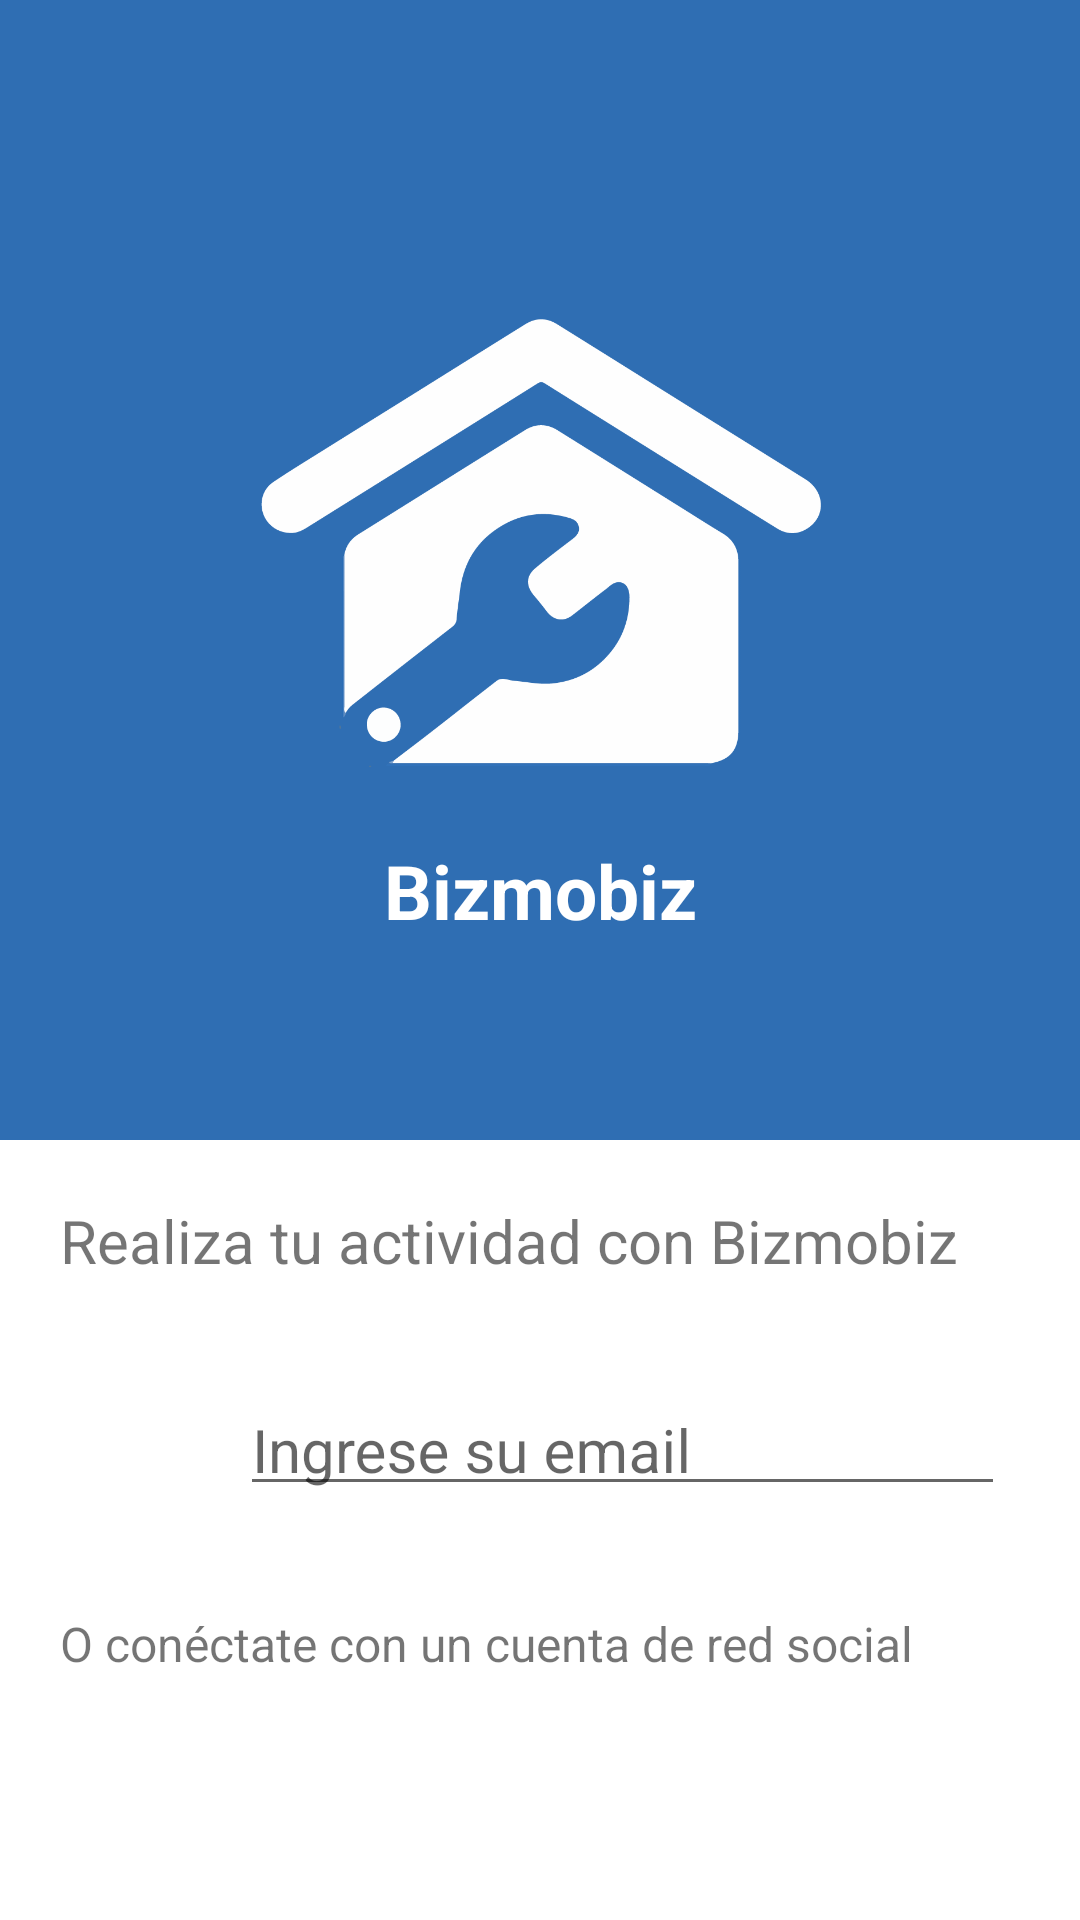

The Android layout XML behind this screen, and the referenced resources:
<!-- AndroidManifest.xml: application theme AppTheme -->
<!-- res/layout/fragment_login_init.xml -->
<?xml version="1.0" encoding="utf-8"?>
<LinearLayout xmlns:android="http://schemas.android.com/apk/res/android"
    android:layout_width="match_parent"
    android:layout_height="match_parent"
    android:background="@color/ocean"
    android:gravity="center_horizontal"
    android:orientation="vertical">

    <LinearLayout
        android:layout_width="match_parent"
        android:layout_height="wrap_content"
        android:layout_marginTop="80dp"
        android:orientation="vertical">

        <ImageView
            android:layout_width="match_parent"
            android:layout_height="200dp"
            android:contentDescription="@string/img_init"
            android:src="@drawable/img" />

        <TextView
            android:layout_width="match_parent"
            android:layout_height="wrap_content"
            android:text="@string/app_name"
            android:textAlignment="center"
            android:textColor="@color/White"
            android:textSize="25sp"
            android:textStyle="bold" />

    </LinearLayout>

    <Space
        android:layout_width="match_parent"
        android:layout_height="match_parent"
        android:layout_weight="1" />

    <LinearLayout
        android:id="@+id/layoutPhone"
        android:layout_width="match_parent"
        android:layout_height="260dp"
        android:background="@color/White"
        android:baselineAligned="false"
        android:orientation="vertical">

        <LinearLayout
            android:id="@+id/success_container"
            android:layout_width="match_parent"
            android:layout_height="match_parent"
            android:orientation="vertical">

            <TextView
                android:layout_width="match_parent"
                android:layout_height="wrap_content"
                android:layout_margin="20dp"
                android:text="@string/labelentrylogin"
                android:textSize="20sp" />

            <LinearLayout
                android:layout_width="match_parent"
                android:layout_height="60dp"
                android:layout_marginLeft="20dp"
                android:layout_marginRight="20dp"
                android:orientation="horizontal"
                android:padding="5dp">

                <ImageView
                    android:id="@+id/flagcountry"
                    android:layout_width="50dp"
                    android:layout_height="match_parent"
                    android:layout_marginRight="5dp" />

                

                <android.support.design.widget.TextInputLayout

                    android:layout_width="match_parent"
                    android:layout_height="match_parent">

                    <EditText
                        android:id="@+id/num"
                        android:layout_width="match_parent"
                        android:layout_height="match_parent"
                        android:hint="Ingrese su email"
                        android:maxLines="1"
                        android:textSize="20sp" />

                </android.support.design.widget.TextInputLayout>

            </LinearLayout>

            <TextView
                android:id="@+id/btn_rrss"
                android:layout_width="match_parent"
                android:layout_height="wrap_content"
                android:layout_marginLeft="20dp"
                android:layout_marginRight="20dp"
                android:layout_marginTop="30dp"
                android:background="@color/transparent"
                android:text="@string/label_btn_rrss"
                android:textColor="@color/com_facebook_blue"
                android:textSize="16sp" />

        </LinearLayout>
        <LinearLayout
            android:id="@+id/error_container"
            android:layout_width="match_parent"
            android:layout_height="match_parent"
            android:orientation="vertical">

            <TextView
                android:gravity="center"
                android:layout_width="match_parent"
                android:layout_height="match_parent"
                android:layout_margin="20dp"
                android:textAlignment="center"
                android:text="El dispotivo desde el cual se esta ejecutando Bizmobiz no es compatible."
                android:textSize="25sp" />


        </LinearLayout>

    </LinearLayout>
</LinearLayout>
<!-- resources referenced by this layout -->
<resources>
  <color name="White">#FFFFFF</color>
  <color name="ocean">#2f6eb3</color>
  <color name="transparent">#00000000</color>
  <!-- drawable img: png bitmap (drawable, 22567 bytes) -->
  <string name="app_name">Bizmobiz</string>
  <string name="img_init">Img Init</string>
  <string name="label_btn_rrss">O conéctate con un cuenta de red social</string>
  <string name="labelentrylogin">Realiza tu actividad con Bizmobiz</string>
  <style name="AppTheme" parent="Theme.AppCompat.Light.NoActionBar">
          <item name="colorPrimary">@color/colorPrimary</item>
          <item name="colorPrimaryDark">@color/colorPrimaryDark</item>
          <item name="colorAccent">@color/colorAccent</item>
          <item name="android:windowTranslucentStatus">true</item>
          <item name="android:windowTranslucentNavigation">true</item>
      </style>
  <color name="colorPrimary">#3F51B5</color>
  <color name="colorPrimaryDark">#303F9F</color>
  <color name="colorAccent">#404140</color>
</resources>
